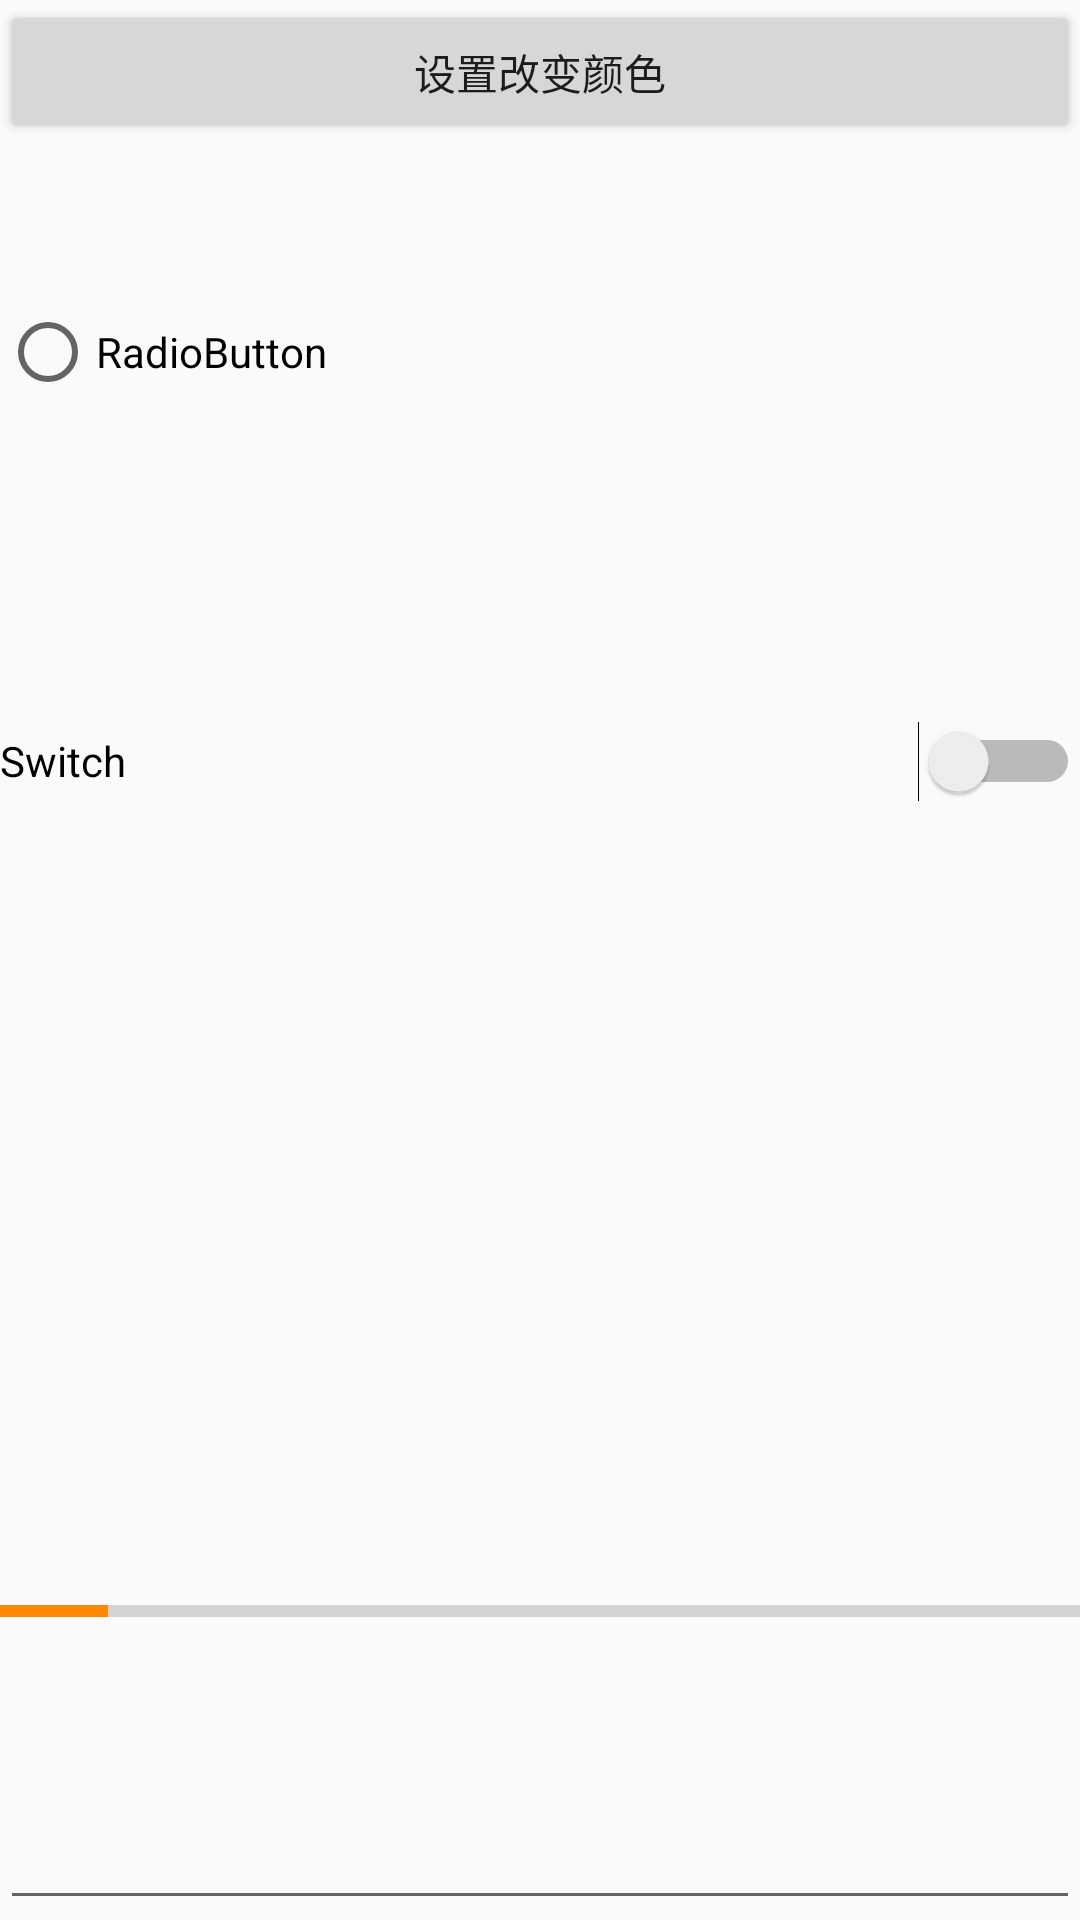

Android layout source for this screen:
<!-- AndroidManifest.xml: application theme AppThemeSelfSetting -->
<!-- res/layout/activity_app_theme_color.xml -->
<?xml version="1.0" encoding="utf-8"?>
<LinearLayout xmlns:android="http://schemas.android.com/apk/res/android"
    android:layout_width="match_parent"
    android:layout_height="match_parent"
    android:orientation="vertical">

    <Button
        android:id="@+id/change"
        android:layout_width="match_parent"
        android:layout_height="wrap_content"
        android:text="设置改变颜色" />

    <RadioButton
        android:id="@+id/radioButton"
        android:layout_width="match_parent"
        android:layout_height="wrap_content"
        android:layout_weight="1"
        android:text="RadioButton" />

    <Switch
        android:id="@+id/switch1"
        android:layout_width="match_parent"
        android:layout_height="wrap_content"
        android:layout_weight="1"
        android:text="Switch" />

    <ProgressBar
        android:id="@+id/progressBar"
        style="?android:attr/progressBarStyle"
        android:layout_width="match_parent"
        android:layout_height="wrap_content"
        android:layout_weight="1" />

    <ProgressBar
        android:id="@+id/progressBar2"
        style="?android:attr/progressBarStyleHorizontal"
        android:layout_width="match_parent"
        android:layout_height="wrap_content"
        android:layout_weight="1"
        android:progress="10" />

    <EditText
        android:layout_width="match_parent"
        android:layout_height="wrap_content" />

</LinearLayout>
<!-- resources referenced by this layout -->
<resources>
  <style name="AppThemeSelfSetting" parent="Theme.AppCompat.Light.DarkActionBar">
          <item name="colorPrimary">@android:color/holo_green_dark</item> 
          <item name="colorAccent">@android:color/holo_orange_dark</item> 
          <item name="colorPrimaryDark">@android:color/holo_red_dark</item> 
      </style>
</resources>
